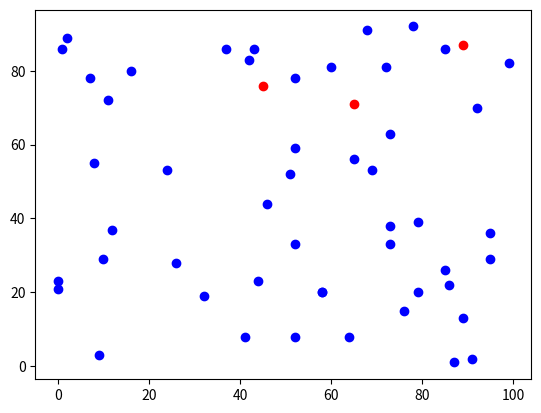

Write the Python code that produced this figure.
# ch18_3.py
import numpy as np
import matplotlib.pyplot as plt

def kmeans(x, y, cx, cy):
    ''' 目前功能只是繪群集元素點 '''
    plt.scatter(x, y, color='b')                        # 繪製元素點
    plt.scatter(cx, cy, color='r')                      # 用紅色繪群集中心
    plt.show()
    
# 群集中心, 元素的數量, 數據最大範圍
cluster_number = 3                                      # 群集中心數量
seeds = 50                                              # 元素數量
limits = 100                                            # 值在(100, 100)內
# 使用隨機數建立seeds數量的種子元素
x = np.random.randint(0, limits, seeds)
y = np.random.randint(0, limits, seeds)
# 使用隨機數建立cluster_number數量的群集中心
cluster_x = np.random.randint(0, limits, cluster_number)
cluster_y = np.random.randint(0, limits, cluster_number)

kmeans(x, y, cluster_x, cluster_y)






